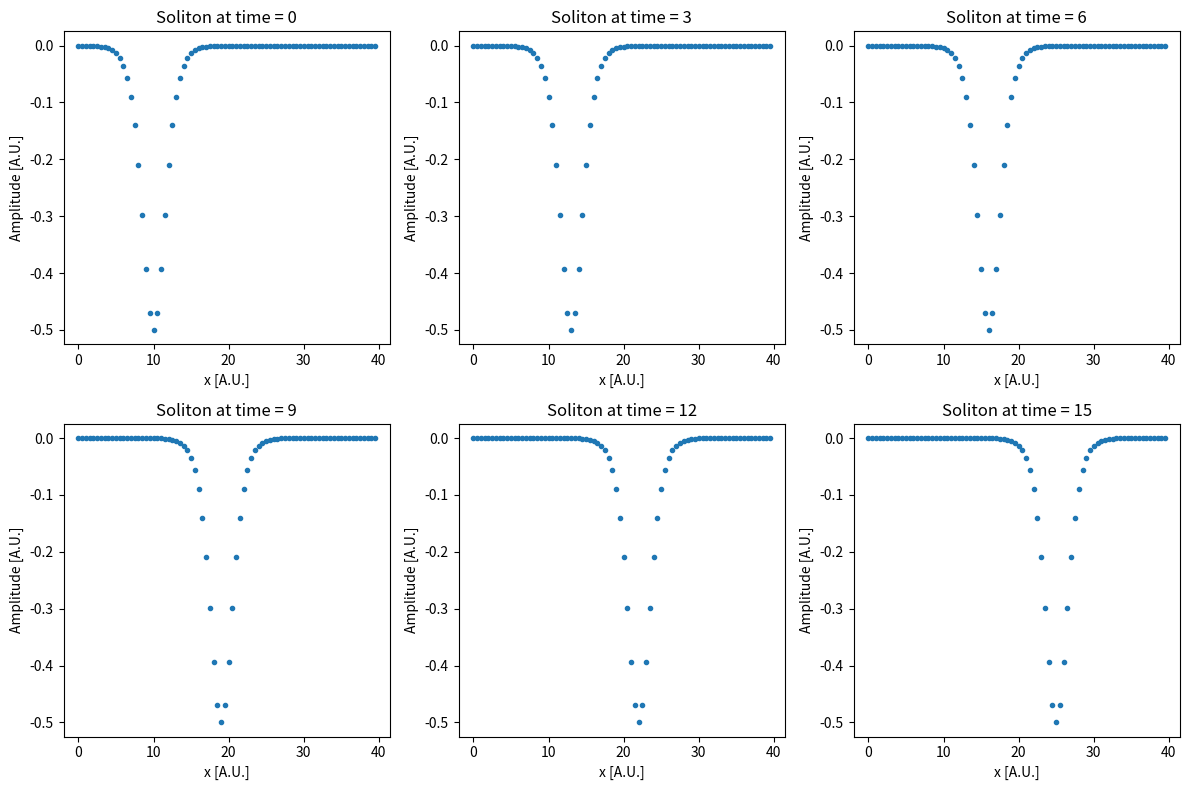

Python code for this plot:
import numpy as np
import matplotlib.pyplot as plt

### The plot of u(x,t) for amplitude the soliton.

def sech(x):
    """ 
    Input: x, float64/float32 
    Output: sech(x), flaot64/float32
    """
    return 2*np.cosh(x)/(np.cosh(2*x)+1)

def soliton_solution(x,t,c=1,x0=0):
    """ 
    Input: 
    position x, float64/float32 
    time t, float64/float32
    optional:
    speed c, float64/float32
    start position x0, float64/float32
 
    Output: 
    Solution to KdV for the point x, and t: u(x,t), flaot64/float32
    """
    return -c/2*sech(1/2*np.sqrt(c)*(x-c*t-x0))**2

if __name__ == "__main__":
    # The plots shouldn't be imported with the functions above:
    x_series =np.arange(0,40,0.5)
    t_series=np.arange(0,18,3)
    A_series=[soliton_solution(x_series,t,x0=10) for t in t_series]


    fig, axes = plt.subplots(2, 3, figsize=(12, 8))

    # Each subplot of A_series[i] vs. x_series:
    for i, ax in enumerate(axes.flat):
        ax.plot(x_series, A_series[i],".")  # Plot each A_series element
        ax.set_title(f'Soliton at time = {t_series[i ]}')
        ax.set_xlabel('x [A.U.]')
        ax.set_ylabel('Amplitude [A.U.]')


    # To prevent overlap
    plt.tight_layout()
    plt.savefig("Figures\\Soliton_plot.png")
    plt.show()